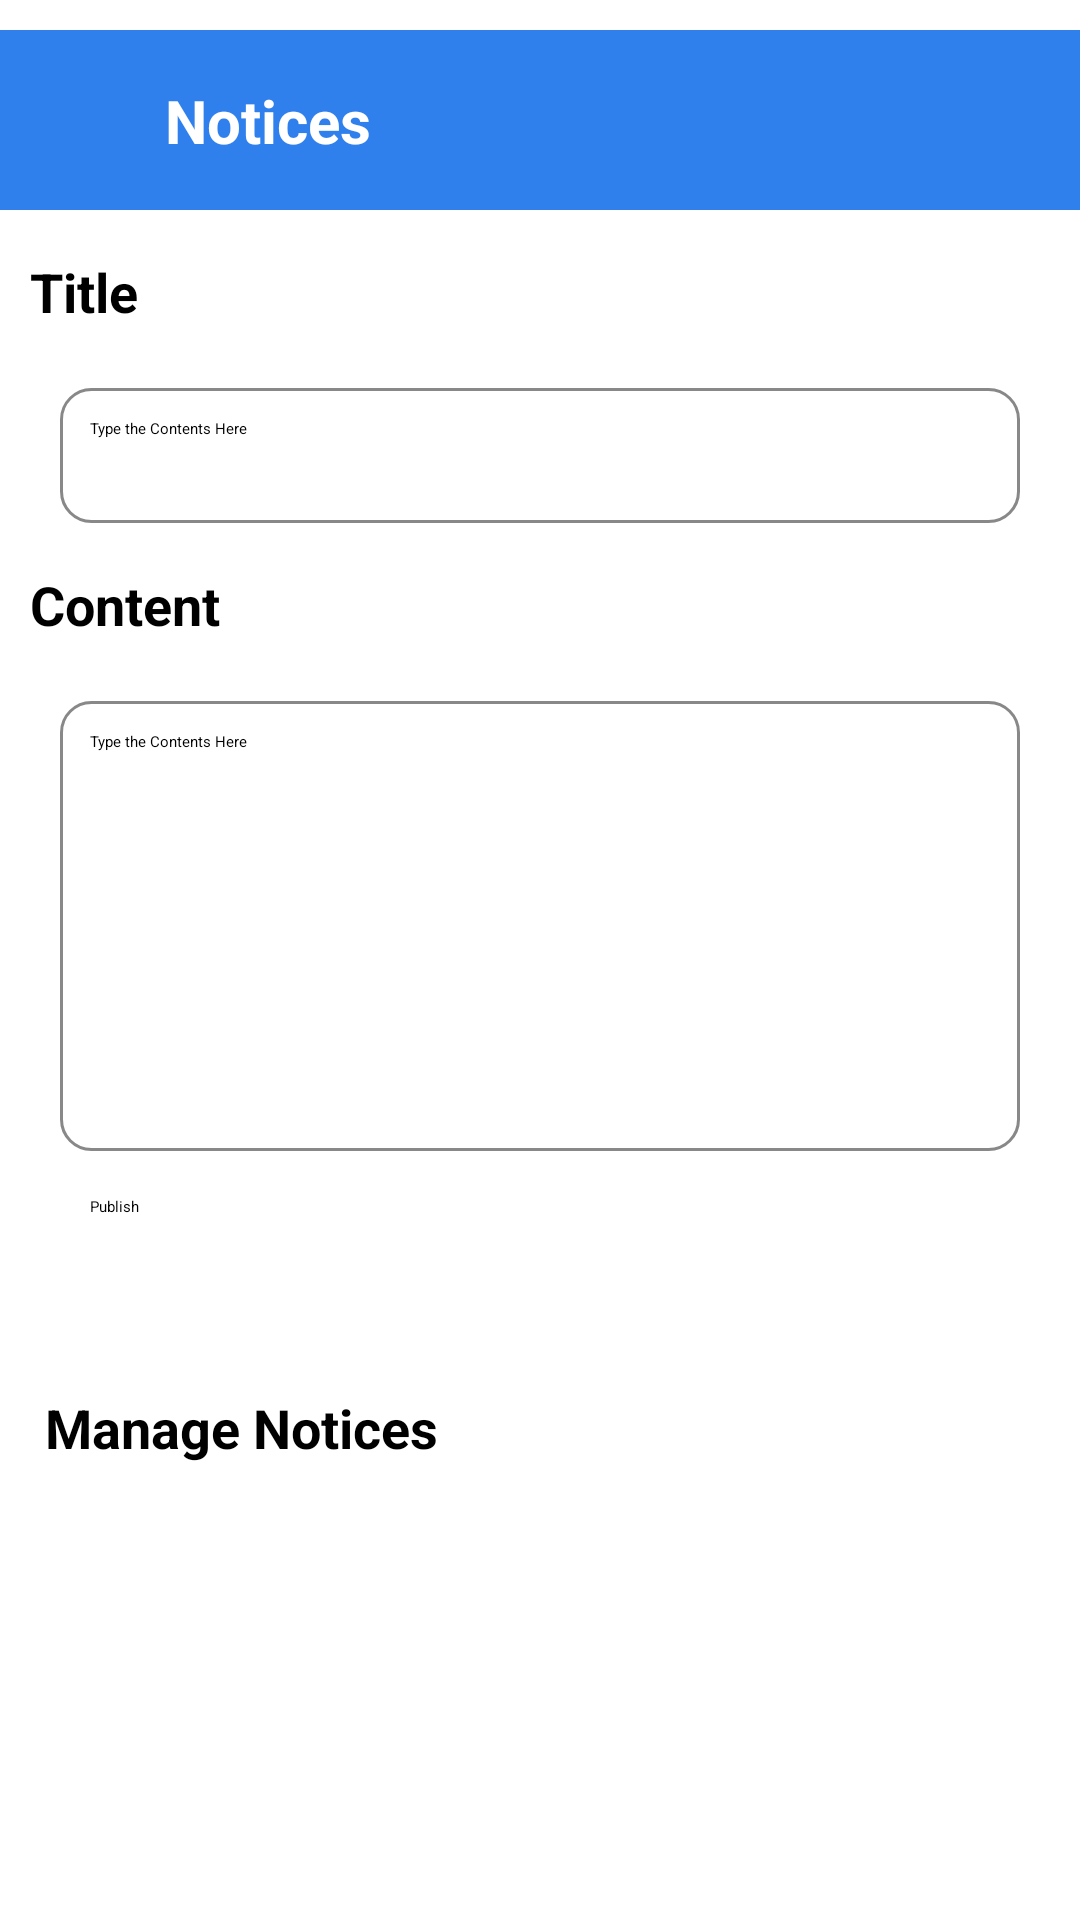

Here is an Android app screen rendered from its layout file. Give the layout XML and the strings, colors and styles it references.
<!-- AndroidManifest.xml: application theme Theme.GradConnect -->
<!-- res/layout/fragment_create_notice.xml -->
<?xml version="1.0" encoding="utf-8"?>
<androidx.drawerlayout.widget.DrawerLayout xmlns:android="http://schemas.android.com/apk/res/android"
    xmlns:tools="http://schemas.android.com/tools"
    android:layout_width="match_parent"
    android:layout_height="match_parent"
    xmlns:app="http://schemas.android.com/apk/res-auto"
    tools:context=".CreateNotice">

    <androidx.constraintlayout.widget.ConstraintLayout
        android:layout_width="match_parent"
        android:layout_height="wrap_content">

        <View
            android:id="@+id/view"
            android:layout_width="match_parent"
            android:layout_height="60dp"
            android:layout_marginTop="10dp"
            android:background="@color/blue"
            app:layout_constraintEnd_toEndOf="parent"
            app:layout_constraintStart_toStartOf="parent"
            app:layout_constraintTop_toTopOf="parent" />

        <ImageButton
            android:id="@+id/imageButton"
            android:layout_width="30dp"
            android:layout_height="30dp"
            android:layout_marginStart="15dp"
            android:background="@color/transparent"
            android:src="@drawable/baseline_menu_24"
            app:layout_constraintBottom_toBottomOf="@+id/view"
            app:layout_constraintStart_toStartOf="@+id/view"
            app:layout_constraintTop_toTopOf="@+id/view" />

        <TextView
            android:id="@+id/textView5"
            android:layout_width="wrap_content"
            android:layout_height="wrap_content"
            android:layout_marginStart="10dp"
            android:text="Notices"
            android:textColor="@color/white"
            android:textSize="20sp"
            android:textStyle="bold"
            app:layout_constraintBottom_toBottomOf="@+id/view"
            app:layout_constraintStart_toEndOf="@+id/imageButton"
            app:layout_constraintTop_toTopOf="@+id/view" />

        <TextView
            android:id="@+id/textView8"
            android:layout_width="wrap_content"
            android:layout_height="wrap_content"
            android:layout_marginStart="10dp"
            android:layout_marginTop="15dp"
            android:text="Title"
            android:textSize="18sp"
            android:textStyle="bold"
            app:layout_constraintStart_toStartOf="parent"
            app:layout_constraintTop_toBottomOf="@+id/view" />

        <EditText
            android:id="@+id/editText"
            android:layout_width="320dp"
            android:layout_height="45dp"
            android:layout_marginTop="20dp"
            android:background="@drawable/curved_grey"
            android:gravity="top"
            android:hint="Type the Contents Here"
            android:padding="10dp"
            app:layout_constraintEnd_toEndOf="parent"
            app:layout_constraintStart_toStartOf="parent"
            app:layout_constraintTop_toBottomOf="@+id/textView8" />

        <TextView
            android:id="@+id/textView9"
            android:layout_width="wrap_content"
            android:layout_height="wrap_content"
            android:layout_marginStart="10dp"
            android:layout_marginTop="15dp"
            android:text="Content"
            android:textSize="18sp"
            android:textStyle="bold"
            app:layout_constraintStart_toStartOf="parent"
            app:layout_constraintTop_toBottomOf="@+id/editText" />

        <EditText
            android:id="@+id/editText2"
            android:layout_width="320dp"
            android:layout_height="150dp"
            android:layout_marginTop="20dp"
            android:background="@drawable/curved_grey"
            android:gravity="top"
            android:hint="Type the Contents Here"
            android:padding="10dp"
            app:layout_constraintEnd_toEndOf="parent"
            app:layout_constraintStart_toStartOf="parent"
            app:layout_constraintTop_toBottomOf="@+id/textView9" />

        <Button
            android:id="@+id/button7"
            android:layout_width="300dp"
            android:layout_height="50dp"
            android:layout_marginTop="15dp"
            android:text="Publish"
            android:backgroundTint="@color/blue"
            app:layout_constraintEnd_toEndOf="parent"
            app:layout_constraintStart_toStartOf="parent"
            app:layout_constraintTop_toBottomOf="@+id/editText2" />

        <TextView
            android:id="@+id/textView67"
            android:layout_width="wrap_content"
            android:layout_height="wrap_content"
            android:layout_marginStart="15dp"
            android:layout_marginTop="15dp"
            android:text="Manage Notices"
            android:textSize="18sp"
            android:textStyle="bold"
            android:textColor="@color/black"
            app:layout_constraintStart_toStartOf="parent"
            app:layout_constraintTop_toBottomOf="@+id/button7" />

        <ScrollView
            android:layout_width="360dp"
            android:layout_height="200dp"
            android:layout_marginTop="10dp"
            app:layout_constraintEnd_toEndOf="parent"
            app:layout_constraintStart_toStartOf="parent"
            app:layout_constraintTop_toBottomOf="@+id/textView67">

            <androidx.recyclerview.widget.RecyclerView
                android:id="@+id/NoticesRecycler"
                android:layout_width="match_parent"
                android:layout_height="wrap_content"/>


        </ScrollView>


    </androidx.constraintlayout.widget.ConstraintLayout>

</androidx.drawerlayout.widget.DrawerLayout>
<!-- resources referenced by this layout -->
<resources>
  <color name="black">#FF000000</color>
  <color name="blue">#2F80ED</color>
  <color name="transparent">#00FFFFFF</color>
  <color name="white">#FFFFFFFF</color>
  <!-- drawable curved_grey (drawable) -->
  <?xml version="1.0" encoding="utf-8"?>
  <shape xmlns:android="http://schemas.android.com/apk/res/android">
      <solid android:color="@color/transparent"/> 
      <stroke
          android:width="1dp"
          android:color="#888888"/> 
      <corners android:radius="10dp"/> 
  </shape>
</resources>
